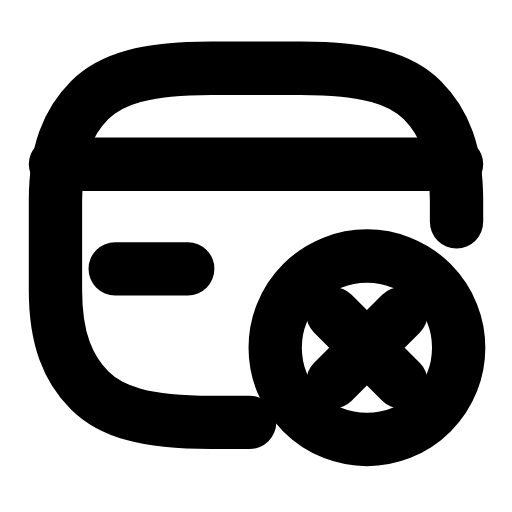
t = 0.00 s
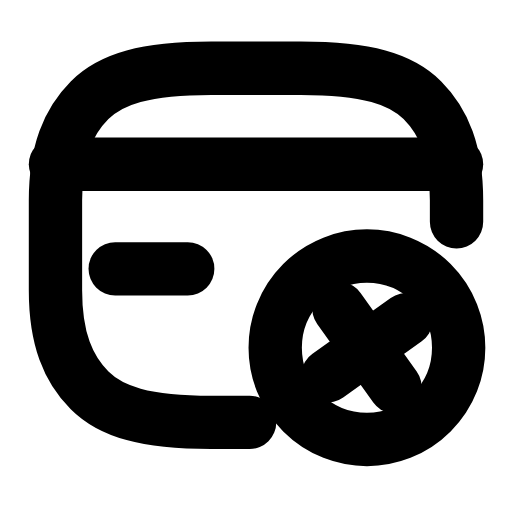
t = 0.21 s
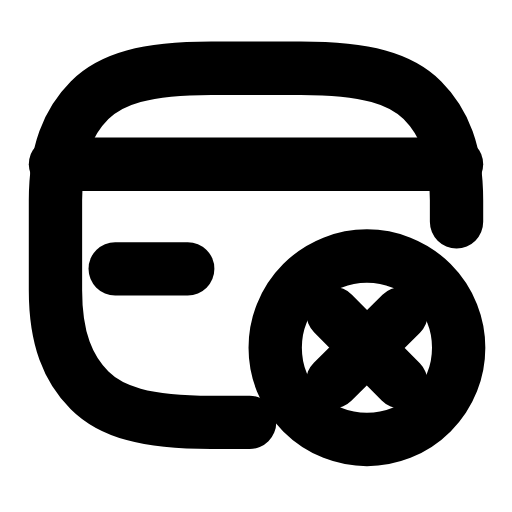
t = 0.44 s
t = 0.63 s: frame unchanged from t = 0.00 s, image omitted
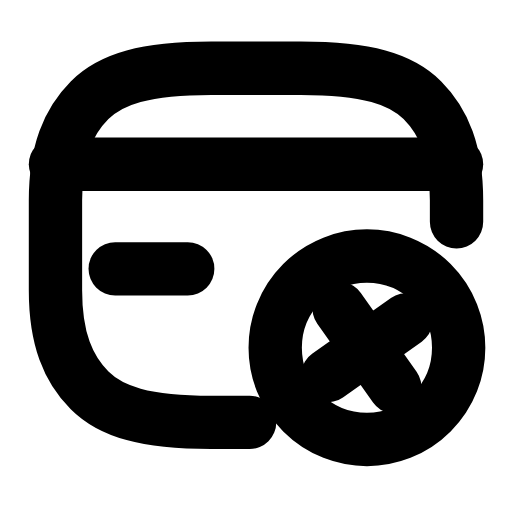
t = 0.88 s
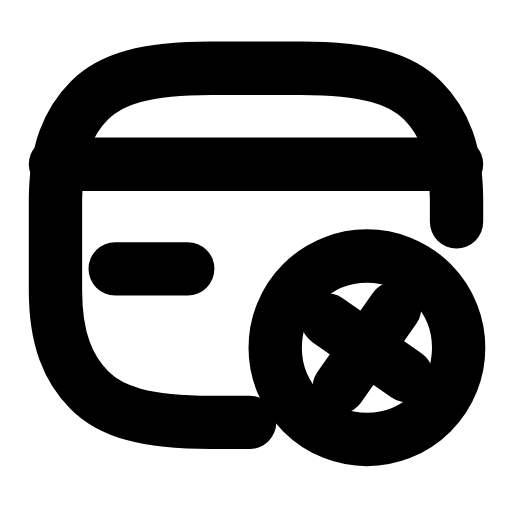
t = 1.08 s

The animated SVG that drew these frames (rendered in a browser with its animation timeline set to each time). Animation: 1 SMIL element (animateTransform=1); one cycle of 1.30 s, repeats indefinitely.

<svg xmlns="http://www.w3.org/2000/svg" width="24" height="24" viewBox="0 0 24 24" fill="none"><path stroke="currentColor" stroke-width="2.5" stroke-linecap="round" stroke-linejoin="round" fill="none" d="M21.4 10.4L21.4 9.4C21.4 7.1 20.8 5.7 19.8 4.7C18.8 3.7 17.2 3.2 14.1 3.2L9.9 3.2C6.8 3.2 5.2 3.7 4.2 4.7C3.2 5.7 2.6 7.1 2.6 9.4L2.6 13.6C2.6 15.9 3.2 17.3 4.2 18.3C5.2 19.3 6.8 19.8 9.9 19.8L11.7 19.8"></path><line stroke="currentColor" stroke-width="2.5" stroke-linecap="round" stroke-linejoin="round" fill="none" x1="2.6" y1="7.7" x2="21.4" y2="7.7"></line><line stroke="currentColor" stroke-width="2.5" stroke-linecap="round" stroke-linejoin="round" fill="none" x1="5.4" y1="12.6" x2="8.8" y2="12.6"></line><circle stroke="currentColor" stroke-width="2.5" stroke-linecap="round" stroke-linejoin="round" fill="none" cx="17.2" cy="16.3" r="4.3"></circle><g><animateTransform attributeName="transform" type="rotate" values="0 17.2 16.3;-10 17.2 16.3;10 17.2 16.3;0 17.2 16.3;0 17.2 16.3;10 17.2 16.3;-10 17.2 16.3;0 17.2 16.3;0 17.2 16.3" keyTimes="0;0.099;0.225;0.45;0.6;0.75;0.834;0.9;1" dur="1.3s" repeatCount="indefinite" calcMode="spline" keySplines="0.16 1 0.3 1;0.16 1 0.3 1;0.16 1 0.3 1;0.16 1 0.3 1;0.16 1 0.3 1;0.16 1 0.3 1;0.16 1 0.3 1;0.16 1 0.3 1"/><path stroke="currentColor" stroke-width="2.5" stroke-linecap="round" stroke-linejoin="round" fill="none" d="M15.6 14.7L18.8 17.9M18.8 14.7L15.6 17.9"></path></g></svg>
